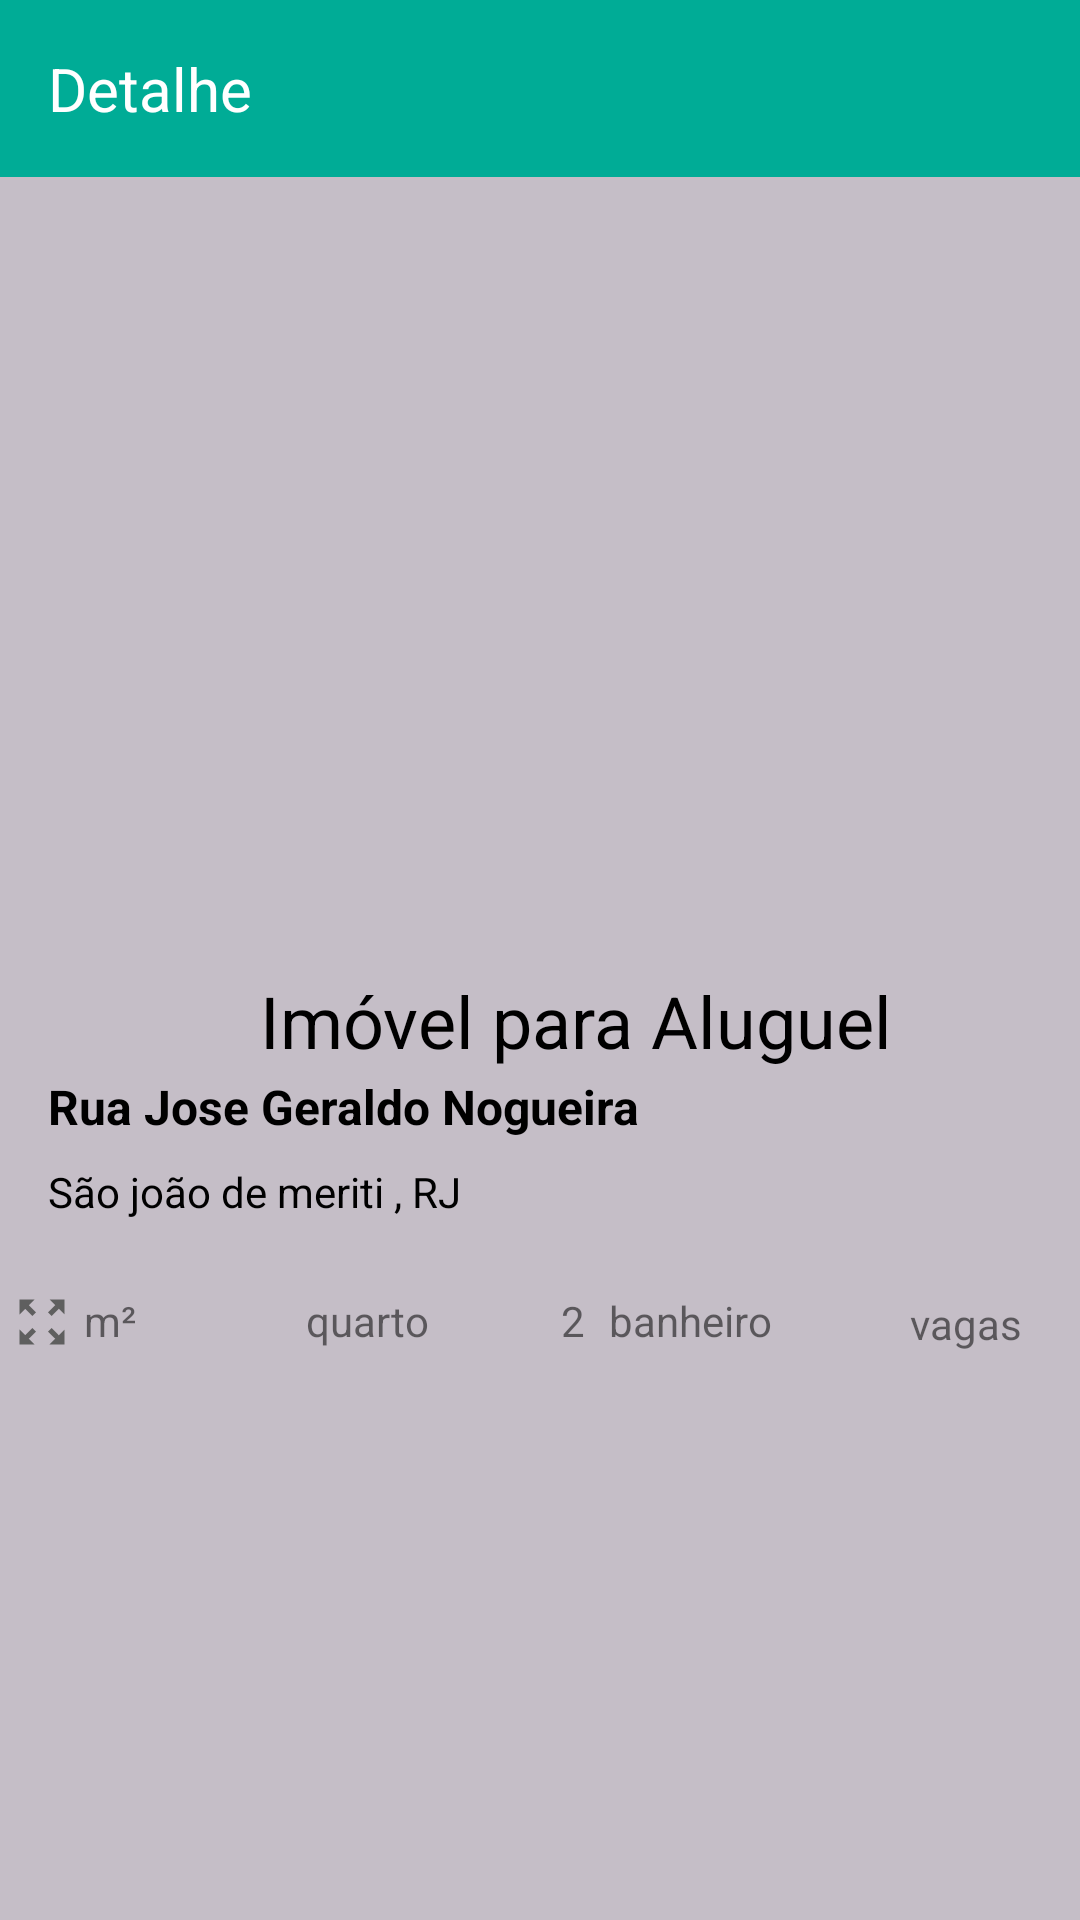

Write the Android layout XML for this screen, with the resource values it uses.
<!-- AndroidManifest.xml: application theme Theme.Splash -->
<!-- res/layout/activity_movel_recyclerview.xml -->
<?xml version="1.0" encoding="utf-8"?>
<androidx.constraintlayout.widget.ConstraintLayout
    xmlns:android="http://schemas.android.com/apk/res/android"
    android:layout_width="match_parent"
    android:background="@color/cinza"
    android:layout_height="match_parent"
    xmlns:tools="http://schemas.android.com/tools"
    xmlns:app="http://schemas.android.com/apk/res-auto">

    <com.google.android.material.appbar.AppBarLayout
        android:id="@+id/appBarDetail"
        android:background="@color/gree_color"
        android:layout_width="match_parent"
        android:layout_height="wrap_content"
        android:theme="@style/AppTheme.AppBarOverlay"
        app:layout_constraintEnd_toEndOf="parent"
        app:layout_constraintStart_toStartOf="parent"
        app:layout_constraintTop_toTopOf="parent">

            <TextView
                android:id="@+id/title_tollbar"
                android:layout_width="wrap_content"
                android:layout_height="wrap_content"
                android:gravity="top"
                android:minHeight="?actionBarSize"
                android:padding="@dimen/margin_16"
                android:text="@string/Detalhe"
                android:textColor="@color/white"
                android:textSize="20sp"/>


    </com.google.android.material.appbar.AppBarLayout>

    <androidx.recyclerview.widget.RecyclerView
        android:id="@+id/imagens_buildin_activity"
        android:layout_width="match_parent"
        android:layout_height="300dp"
        app:layoutManager="androidx.recyclerview.widget.LinearLayoutManager"
        tools:listitem="@layout/imagens_itens"
        tools:itemCount="9"
        android:scrollbars="horizontal"
        android:orientation="horizontal"
        app:layout_constraintTop_toTopOf="parent"
        app:layout_constraintStart_toStartOf="parent"/>

    <TextView
        android:id="@+id/item_BuildingType_activity"
        android:text="@string/property_type_rent"
        android:textSize="@dimen/max_font_size"
        android:layout_width="wrap_content"
        android:layout_height="wrap_content"
        android:layout_marginStart="@dimen/margin_24"
        android:layout_marginTop="@dimen/margin_24"
        android:textColor="@color/black"
        app:layout_constraintTop_toBottomOf="@+id/imagens_buildin_activity"
        app:layout_constraintStart_toStartOf="parent"
        app:layout_constraintEnd_toEndOf="parent" />

    <TextView
        android:id="@+id/imovel_neighborhood_detail"
        android:layout_width="wrap_content"
        android:layout_height="wrap_content"
        android:layout_marginStart="@dimen/margin_16"
        android:layout_marginLeft="@dimen/margin_16"
        android:layout_marginTop="@dimen/margin_34"
        android:textColor="@color/black"
        android:textSize="@dimen/title_size_16"
        android:textStyle="bold"
        app:layout_constraintStart_toStartOf="parent"
        app:layout_constraintTop_toTopOf="@id/item_BuildingType_activity"
        android:text="@string/Local"/>

    <TextView
        android:id="@+id/imovel_city_detail"
        android:layout_width="wrap_content"
        android:layout_height="wrap_content"
        android:layout_marginStart="@dimen/margin_16"
        android:layout_marginLeft="@dimen/margin_16"
        android:layout_marginTop="@dimen/margin_8"
        android:textColor="@color/black"
        app:layout_constraintStart_toStartOf="parent"
        app:layout_constraintTop_toBottomOf="@+id/imovel_neighborhood_detail"
        android:text="@string/Bairro"/>

    <ImageView
        android:id="@+id/imageViewAreaDetail"
        android:layout_width="@dimen/widht_20"
        android:layout_height="@dimen/height_20"
        android:layout_marginStart="@dimen/margin_4"
        android:layout_marginLeft="@dimen/margin_16"
        android:layout_marginTop="@dimen/margin_24"
        android:src="@drawable/ic_map"
        app:layout_constraintStart_toStartOf="parent"
        app:layout_constraintTop_toBottomOf="@+id/imovel_city_detail"
        android:contentDescription="@string/icon_area_detail"/>

    <TextView
        android:id="@+id/num_square_meters_building_activity"
        android:layout_width="wrap_content"
        android:layout_height="wrap_content"
        android:layout_marginStart="@dimen/margint_start_4"
        android:layout_marginLeft="@dimen/margin_left_4"
        app:layout_constraintStart_toEndOf="@+id/imageViewAreaDetail"
        app:layout_constraintTop_toTopOf="@+id/imageViewAreaDetail"
        tools:text="35"/>
    <TextView
        android:id="@+id/square_meters_building_activity"
        android:text="@string/meters"
        android:layout_width="wrap_content"
        android:layout_height="wrap_content"
        android:layout_marginStart="0dp"
        app:layout_constraintStart_toEndOf="@+id/num_square_meters_building_activity"
        app:layout_constraintTop_toTopOf="@+id/num_square_meters_building_activity"/>

    <ImageView
        android:id="@+id/imageViewBadroomDetail"
        android:layout_width="@dimen/widht_20"
        android:layout_height="@dimen/height_20"
        android:layout_marginStart="@dimen/margin_34"
        android:layout_marginLeft="@dimen/margin_16"
        android:layout_marginTop="@dimen/margin_24"
        android:src="@drawable/ic_hotel"
        app:layout_constraintStart_toEndOf="@+id/num_square_meters_building_activity"
        app:layout_constraintTop_toBottomOf="@+id/imovel_city_detail"
        android:contentDescription="@string/icon_badroom_detail" />

    <TextView
        android:id="@+id/num_bedroom_building_activity"
        tools:text="4"
        android:layout_width="wrap_content"
        android:layout_height="wrap_content"
        android:layout_marginStart="@dimen/margint_start_4"
        android:layout_marginLeft="@dimen/margin_left_4"
        app:layout_constraintStart_toEndOf="@+id/imageViewBadroomDetail"
        app:layout_constraintTop_toTopOf="@+id/imageViewBadroomDetail"
        />

    <TextView
        android:id="@+id/bedroom_building_activity"
        android:text="@string/bedroom"
        android:layout_width="wrap_content"
        android:layout_height="wrap_content"
        android:layout_marginStart="@dimen/margin_16"
        app:layout_constraintTop_toTopOf="@+id/num_bedroom_building_activity"
        app:layout_constraintStart_toEndOf="@+id/num_bedroom_building_activity"
        />

    <ImageView
        android:id="@+id/imageViewBathroomsDetail"
        android:layout_width="@dimen/widht_20"
        android:layout_height="@dimen/height_20"
        android:layout_marginStart="@dimen/margin_16"
        android:layout_marginLeft="@dimen/margin_16"
        android:layout_marginTop="@dimen/margin_24"
        android:src="@drawable/ic_bathtub"
        app:layout_constraintTop_toBottomOf="@+id/imovel_city_detail"
        app:layout_constraintStart_toEndOf="@+id/bedroom_building_activity"
        android:contentDescription="@string/icon_bathrooms_detail"
        />

    <TextView
        android:id="@+id/num_bathroom_building_activity"
        android:text="2"
        android:src="@drawable/ic_bathtub"
        android:layout_width="wrap_content"
        android:layout_height="wrap_content"
        android:layout_marginStart="@dimen/margin_8"
        app:layout_constraintTop_toTopOf="@+id/num_bedroom_building_activity"
        app:layout_constraintStart_toEndOf="@+id/imageViewBathroomsDetail"/>

    <TextView
        android:id="@+id/bathroom_building_activity"
        android:text="@string/bathroom"
        android:layout_width="wrap_content"
        android:layout_height="wrap_content"
        android:layout_marginStart="@dimen/margin_8"
        app:layout_constraintTop_toTopOf="@+id/num_bedroom_building_activity"
        app:layout_constraintStart_toEndOf="@+id/num_bathroom_building_activity"/>


    <ImageView
        android:id="@+id/imageViewParkingSpacesDetail"
        android:layout_width="@dimen/widht_20"
        android:layout_height="@dimen/height_20"
        android:layout_marginStart="@dimen/margin_8"
        android:layout_marginLeft="@dimen/margin_16"
        android:layout_marginTop="52dp"
        android:src="@drawable/ic_car"
        app:layout_constraintStart_toEndOf="@+id/bathroom_building_activity"
        app:layout_constraintTop_toBottomOf="@+id/imovel_neighborhood_detail"
        android:contentDescription="@string/icon_parking_spaces_detail" />

    <TextView
        android:id="@+id/num_vacancy_building_fragment"
        tools:text="1"
        android:layout_width="wrap_content"
        android:layout_height="wrap_content"
        android:layout_marginStart="@dimen/margin_24"
        app:layout_constraintTop_toTopOf="@+id/imageViewParkingSpacesDetail"
        app:layout_constraintStart_toStartOf="@+id/imageViewParkingSpacesDetail"/>

    <TextView
        android:id="@+id/vacancy_building_activity"
        android:text="@string/vacancy"
        android:layout_width="wrap_content"
        android:layout_height="wrap_content"
        android:layout_marginStart="@dimen/margin_18"
        app:layout_constraintTop_toTopOf="@+id/imageViewParkingSpacesDetail"
        app:layout_constraintStart_toEndOf="@+id/imageViewParkingSpacesDetail"/>

    <TextView
        android:id="@+id/num_values_building_activity"
        android:layout_width="wrap_content"
        android:layout_height="wrap_content"
        android:layout_marginStart="@dimen/margin_16"
        android:layout_marginLeft="@dimen/margin_16"
        android:layout_marginTop="@dimen/margin_24"
        android:layout_marginBottom="@dimen/margin_16"
        tools:text="R$ 00,00"
        android:textColor="@color/gree_color"
        android:textSize="@dimen/title_size_16"
        android:textStyle="bold"
        app:layout_constraintStart_toStartOf="parent"
        app:layout_constraintTop_toBottomOf="@+id/vacancy_building_activity" />



</androidx.constraintlayout.widget.ConstraintLayout>
<!-- res/layout/imagens_itens.xml (included above) -->
<?xml version="1.0" encoding="utf-8"?>
<ImageView
    xmlns:android="http://schemas.android.com/apk/res/android"
    android:id="@+id/photo_image_item"
    android:importantForAccessibility="no"
    android:layout_width="400dp"
    android:layout_height="400dp">

</ImageView>
<!-- resources referenced by this layout -->
<resources>
  <color name="black">#FF000000</color>
  <color name="cinza">#c5bec7</color>
  <color name="gree_color">#00ac96</color>
  <color name="white">#FFFFFFFF</color>
  <dimen name="height_20">20dp</dimen>
  <dimen name="margin_16">16dp</dimen>
  <dimen name="margin_18">18dp</dimen>
  <dimen name="margin_24">24dp</dimen>
  <dimen name="margin_34">34dp</dimen>
  <dimen name="margin_4">4dp</dimen>
  <dimen name="margin_8">8dp</dimen>
  <dimen name="margin_left_4">4dp</dimen>
  <dimen name="margint_start_4">4dp</dimen>
  <dimen name="max_font_size">24sp</dimen>
  <dimen name="title_size_16">16sp</dimen>
  <dimen name="widht_20">20dp</dimen>
  <!-- drawable ic_map (drawable) -->
  <vector android:height="24dp" android:tint="#5F5F5F"
      android:viewportHeight="24" android:viewportWidth="24"
      android:width="24dp" xmlns:android="http://schemas.android.com/apk/res/android">
      <path android:fillColor="@android:color/white" android:pathData="M15,3l2.3,2.3l-2.89,2.87l1.42,1.42L18.7,6.7L21,9V3H15zM3,9l2.3,-2.3l2.87,2.89l1.42,-1.42L6.7,5.3L9,3H3V9zM9,21l-2.3,-2.3l2.89,-2.87l-1.42,-1.42L5.3,17.3L3,15v6H9zM21,15l-2.3,2.3l-2.87,-2.89l-1.42,1.42l2.89,2.87L15,21h6V15z"/>
  </vector>
  <string name="Bairro">São joão de meriti , RJ</string>
  <string name="Detalhe">Detalhe</string>
  <string name="Local">Rua Jose Geraldo Nogueira</string>
  <string name="bathroom">banheiro</string>
  <string name="bedroom">quarto</string>
  <string name="icon_area_detail">icon area detail</string>
  <string name="icon_badroom_detail">icon badroom detail</string>
  <string name="icon_bathrooms_detail">icon bathrooms detail</string>
  <string name="icon_parking_spaces_detail">icon bathrooms detail</string>
  <string name="meters">m²</string>
  <string name="property_type_rent">Imóvel para Aluguel</string>
  <string name="vacancy">vagas</string>
  <style name="AppTheme.AppBarOverlay" parent="ThemeOverlay.AppCompat.Dark.ActionBar" />
  <style name="Theme.Splash" parent="Theme.MaterialComponents.DayNight.NoActionBar">
          <item name="android:statusBarColor">@color/gree_color</item>
          <item name="android:windowBackground">@drawable/splash_bg</item>
      </style>
  <!-- drawable splash_bg (drawable) -->
  <?xml version="1.0" encoding="utf-8"?>
  <layer-list xmlns:android="http://schemas.android.com/apk/res/android">
  
      <item android:drawable="@color/gree_color"/>
      <item>
          <bitmap
              android:gravity="center"
              android:src="@drawable/grupozap" />
      </item>
  
  </layer-list>
  <!-- drawable grupozap: jpg bitmap (mipmap-hdpi, 2104 bytes) -->
</resources>
